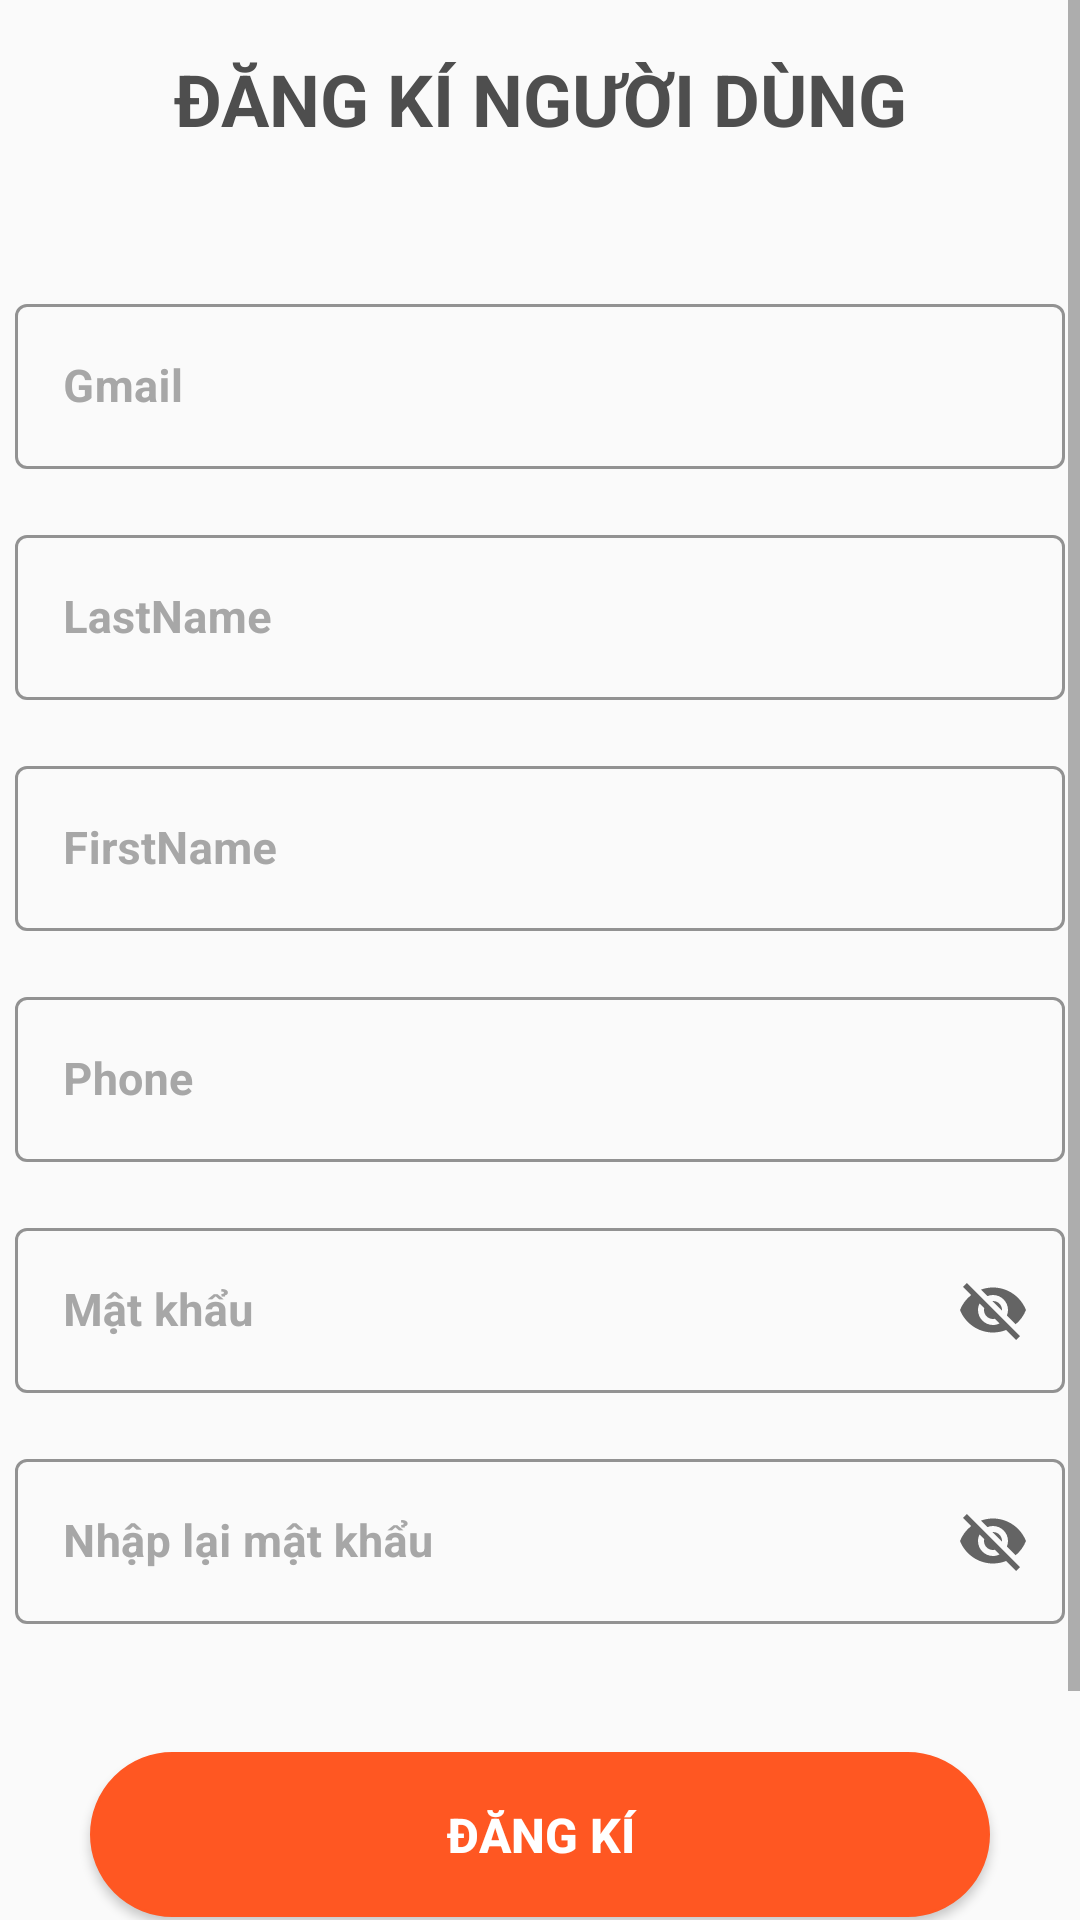

This screen was rendered from an Android layout file. Write that file and the resources it references.
<!-- AndroidManifest.xml: application theme Theme.Appbanhang -->
<!-- res/layout/activity_signup.xml -->
<?xml version="1.0" encoding="utf-8"?>
<RelativeLayout
    xmlns:android="http://schemas.android.com/apk/res/android"
    android:orientation="vertical"
    xmlns:app="http://schemas.android.com/apk/res-auto"
    xmlns:tools="http://schemas.android.com/tools"
    android:layout_width="match_parent"
    android:layout_height="match_parent"
    tools:context=".activity.screenUser.SignupActivity">
    <ProgressBar
        android:id="@+id/progress_signup"
        android:layout_centerHorizontal="true"
        android:visibility="invisible"
        android:layout_centerVertical="true"
        android:layout_width="wrap_content"
        android:layout_height="wrap_content">
    </ProgressBar>
    <ScrollView
        android:layout_width="match_parent"
        android:layout_height="match_parent">
        <LinearLayout
            android:gravity="center"
            android:orientation="vertical"
            android:layout_width="match_parent"
            android:layout_height="wrap_content">
            <TextView
                android:id="@+id/addProductInCart"
                android:layout_width="match_parent"
                android:layout_height="66dp"
                android:text="@string/title_sign"
                android:gravity="center"
                android:textColor="#4E4E4E"
                android:textSize="24sp"
                android:textStyle="normal|bold"/>
            <com.google.android.material.textfield.TextInputLayout
                android:id="@+id/txtUsername"
                style="@style/Widget.MaterialComponents.TextInputLayout.OutlinedBox"
                android:layout_width="350dp"
                android:layout_height="63dp"
                android:layout_marginTop="30dp"
                android:hint="@string/gmail"
                android:textColorHint="#A7A7A7"
                app:boxStrokeColor="#EAEAEE">
                <com.google.android.material.textfield.TextInputEditText
                    android:id="@+id/inputGmailSignUp"
                    android:layout_width="match_parent"
                    android:layout_height="55dp"
                    android:textColor="#5B5B5B"
                    android:textSize="15sp"
                    android:textStyle="bold"/>
            </com.google.android.material.textfield.TextInputLayout>

            <com.google.android.material.textfield.TextInputLayout
                android:id="@+id/txtUserGmail"
                style="@style/Widget.MaterialComponents.TextInputLayout.OutlinedBox"
                android:layout_width="350dp"
                android:layout_height="63dp"
                android:layout_marginTop="14dp"
                android:hint="LastName"
                android:textColorHint="#A7A7A7"
                app:boxStrokeColor="#EAEAEE">
                <com.google.android.material.textfield.TextInputEditText
                    android:id="@+id/inputLastNameSignup"
                    android:layout_width="match_parent"
                    android:layout_height="55dp"
                    android:textColor="#5B5B5B"
                    android:textSize="15sp"
                    android:textStyle="bold"/>
            </com.google.android.material.textfield.TextInputLayout>

            <com.google.android.material.textfield.TextInputLayout
                android:id="@+id/txtUserFirstName"
                style="@style/Widget.MaterialComponents.TextInputLayout.OutlinedBox"
                android:layout_width="350dp"
                android:layout_height="63dp"
                android:layout_marginTop="14dp"
                android:hint="FirstName"
                android:textColorHint="#A7A7A7"
                app:boxStrokeColor="#EAEAEE">
                <com.google.android.material.textfield.TextInputEditText
                    android:id="@+id/inputFirstNameSignup"
                    android:layout_width="match_parent"
                    android:layout_height="55dp"
                    android:textColor="#5B5B5B"
                    android:textSize="15sp"
                    android:textStyle="bold"/>
            </com.google.android.material.textfield.TextInputLayout>

            <com.google.android.material.textfield.TextInputLayout
                android:id="@+id/txtUserPhone"
                style="@style/Widget.MaterialComponents.TextInputLayout.OutlinedBox"
                android:layout_width="350dp"
                android:layout_height="63dp"
                android:layout_marginTop="14dp"
                android:hint="Phone"
                android:textColorHint="#A7A7A7"
                app:boxStrokeColor="#EAEAEE">
                <com.google.android.material.textfield.TextInputEditText
                    android:id="@+id/inputPhoneSignup"
                    android:layout_width="match_parent"
                    android:layout_height="55dp"
                    android:textColor="#5B5B5B"
                    android:textSize="15sp"
                    android:textStyle="bold"/>
            </com.google.android.material.textfield.TextInputLayout>

            <com.google.android.material.textfield.TextInputLayout
                android:id="@+id/txtPassword"
                style="@style/Widget.MaterialComponents.TextInputLayout.OutlinedBox"
                android:layout_width="350dp"
                android:layout_height="63dp"
                android:layout_marginTop="14dp"
                android:hint="@string/pass"
                android:textColorHint="#A7A7A7"
                app:endIconMode="password_toggle"
                app:boxStrokeColor="#EAEAEE">

                <com.google.android.material.textfield.TextInputEditText
                    android:id="@+id/inputPasswordSignup"
                    android:layout_width="match_parent"
                    android:layout_height="55dp"
                    android:textColor="#5B5B5B"
                    android:textSize="15sp"
                    android:textStyle="bold"/>
            </com.google.android.material.textfield.TextInputLayout>

            <com.google.android.material.textfield.TextInputLayout
                android:id="@+id/txtRePassword"
                style="@style/Widget.MaterialComponents.TextInputLayout.OutlinedBox"
                android:layout_width="350dp"
                android:layout_height="63dp"
                android:layout_marginTop="14dp"
                android:hint="@string/repass"
                android:textColorHint="#A7A7A7"
                app:endIconMode="password_toggle"
                app:boxStrokeColor="#EAEAEE">

                <com.google.android.material.textfield.TextInputEditText
                    android:id="@+id/inputRePasswordSignup"
                    android:layout_width="match_parent"
                    android:layout_height="55dp"
                    android:textColor="#5B5B5B"
                    android:textSize="15sp"
                    android:textStyle="bold"/>
            </com.google.android.material.textfield.TextInputLayout>

            <Button
                android:id="@+id/buttonLogin"
                android:layout_width="300dp"
                android:layout_height="55dp"
                android:layout_marginTop="40dp"
                android:text="@string/login"
                android:textAlignment="center"
                android:textColor="#FFFFFF"
                android:textSize="16sp"
                android:background="@drawable/botron_button"
                android:textStyle="bold"
                android:backgroundTint="#FF5722"/>
            <TextView
                android:gravity="center"
                android:layout_marginTop="70dp"
                android:text="Coppyright TNhan"
                android:textSize="13sp"
                android:textColor="#3BA8BE"
                android:layout_width="match_parent"
                android:layout_height="wrap_content">
            </TextView>
        </LinearLayout>
    </ScrollView>

</RelativeLayout>
<!-- resources referenced by this layout -->
<resources>
  <!-- drawable botron_button (drawable) -->
  <?xml version="1.0" encoding="utf-8"?>
  <shape
      xmlns:android="http://schemas.android.com/apk/res/android"
      android:shape="rectangle">
      <solid
          android:color="#FF5722" >
      </solid>
      <stroke
          android:width="1dp"
          android:color="@color/purple_700" >
      </stroke>
  
      
      <padding
          android:left="5dp"
          android:top="5dp"
          android:right="5dp"
          android:bottom="5dp" >
      </padding>
  
      
      <corners
          android:radius="100dp" >
      </corners>
  
  </shape>
  <string name="gmail">Gmail</string>
  <string name="login">Đăng kí</string>
  <string name="pass">Mật khẩu</string>
  <string name="repass">Nhập lại mật khẩu</string>
  <string name="title_sign">ĐĂNG KÍ NGƯỜI DÙNG</string>
  <style name="Theme.Appbanhang" parent="Theme.MaterialComponents.DayNight.NoActionBar.Bridge">
          
          <item name="colorPrimary">@color/purple_500</item>
          <item name="colorPrimaryVariant">@color/purple_700</item>
          <item name="colorOnPrimary">@color/white</item>
          
          <item name="colorSecondary">@color/teal_200</item>
          <item name="colorSecondaryVariant">@color/teal_700</item>
          <item name="colorOnSecondary">@color/black</item>
          
          <item name="android:statusBarColor" tools:targetApi="l">?attr/colorPrimaryVariant</item>
          
      </style>
  <color name="purple_700">#FF5722</color>
  <color name="purple_500">#FF6200EE</color>
  <color name="white">#FFFFFFFF</color>
  <color name="teal_200">#FF03DAC5</color>
  <color name="teal_700">#FF018786</color>
  <color name="black">#FF000000</color>
</resources>
